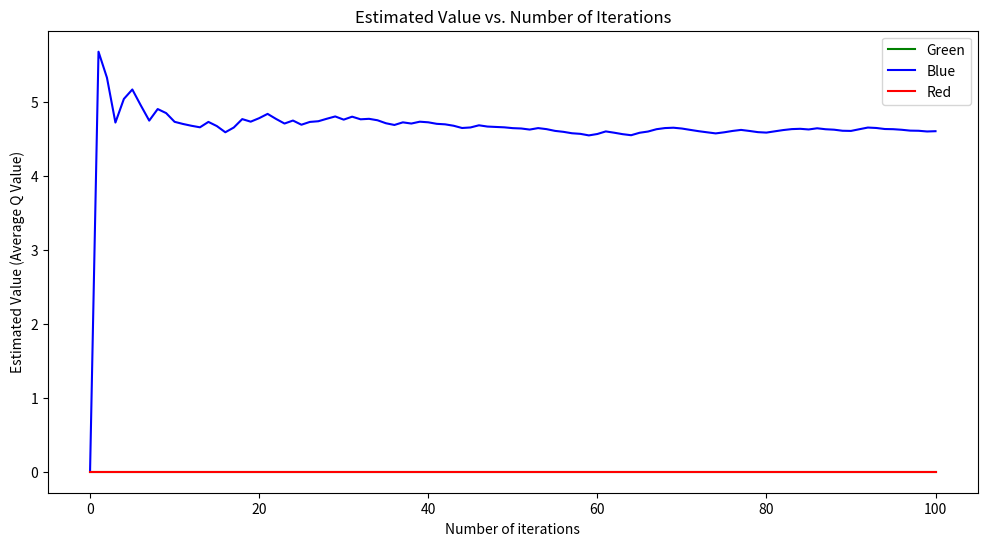
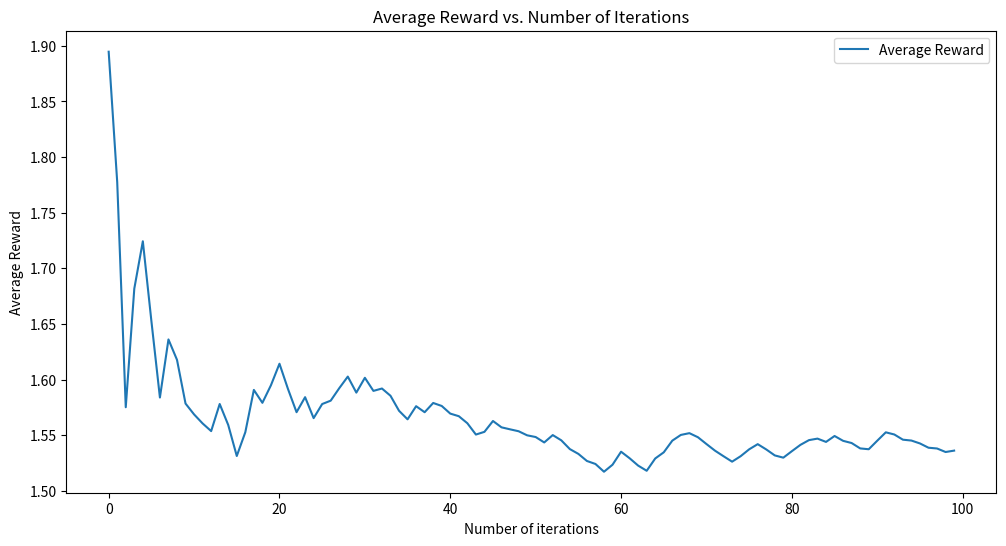

Write Python code to recreate these figures, in order.
import random
import matplotlib.pyplot as plt

# Data for different treatments
Green = [4.77317728, 5.99791051, 5.76776377, 4.47913849, 6.21411927,
         6.84915318, 8.44082357, 6.15266159, 6.97135381, 7.43452167]

Blue = [6.00449072, 3.34005839, 6.71096916, 4.11113061, 5.68416528,
        3.88539945, 3.51181469, 3.67426432, 4.98069804, 4.41366311]

Red = [6.36086896, 5.65584783, 7.62912922, 13.29826146, 5.99876216,
       8.14484021, 9.74488991, 6.616229, 14.26793535, 0.98932393]

# Initial values
QG = [0]  # Estimated value for Green
QB = [0]  # Estimated value for Blue
QR = [0]  # Estimated value for Red

# Number of times each choice has been selected
N_counts = [0, 0, 0]  # NG, NB, NR

# Epsilon
EPSILON = 0.01

# Lists to track the evolution of estimated values
QG_evolution = [0]
QB_evolution = [0]
QR_evolution = [0]

# Lists to track the evolution of average rewards
average_rewards = []

# Choose action function
def choose_action(QG, QB, QR, EPSILON):
    Q_values = [QG[-1], QB[-1], QR[-1]]
    if random.random() < EPSILON:
        # Exploration: choose a random action
        return random.randint(0, 2)
    else:
        # Exploitation: choose the greedy action (max Q value)
        max_value = max(Q_values)
        greedy_actions = [i for i, q in enumerate(Q_values) if q == max_value]
        return random.choice(greedy_actions)

# Reward function
def get_reward(action):
    if action == 0:
        return random.choice(Green)
    elif action == 1:
        return random.choice(Blue)
    else:
        return random.choice(Red)

# Main loop
for t in range(1, 101):  # Loop 100 times
    action = choose_action(QG, QB, QR, EPSILON)
    reward = get_reward(action)
    
    # Update Q values based on the average
    if action == 0:
        N_counts[0] += 1
        QG.append((QG[-1] * (N_counts[0] - 1) + reward) / N_counts[0])
    elif action == 1:
        N_counts[1] += 1
        QB.append((QB[-1] * (N_counts[1] - 1) + reward) / N_counts[1])
    else:
        N_counts[2] += 1
        QR.append((QR[-1] * (N_counts[2] - 1) + reward) / N_counts[2])
    
    # Track the evolution of estimated values
    QG_evolution.append(QG[-1])
    QB_evolution.append(QB[-1])
    QR_evolution.append(QR[-1])
    
    # Calculate the average reward at each time step
    average_reward = sum([QG[-1], QB[-1], QR[-1]]) / 3
    average_rewards.append(average_reward)

# Generate the plot for estimated values
plt.figure(figsize=(12, 6))
plt.plot(range(len(QG_evolution)), QG_evolution, label='Green', color='green')
plt.plot(range(len(QB_evolution)), QB_evolution, label='Blue', color='blue')
plt.plot(range(len(QR_evolution)), QR_evolution, label='Red', color='red')

plt.xlabel('Number of iterations')
plt.ylabel('Estimated Value (Average Q Value)')
plt.title('Estimated Value vs. Number of Iterations')
plt.legend()

# Save the estimated values plot as 'estimated_values_plot.png'
plt.savefig('estimated_values_plot.png')
plt.show()

# Generate the plot for average rewards
plt.figure(figsize=(12, 6))
plt.plot(range(len(average_rewards)), average_rewards, label='Average Reward')

plt.xlabel('Number of iterations')
plt.ylabel('Average Reward')
plt.title('Average Reward vs. Number of Iterations')
plt.legend()

# Save the average rewards plot as 'average_rewards_plot.png'
plt.savefig('average_rewards_plot.png')
plt.show()
